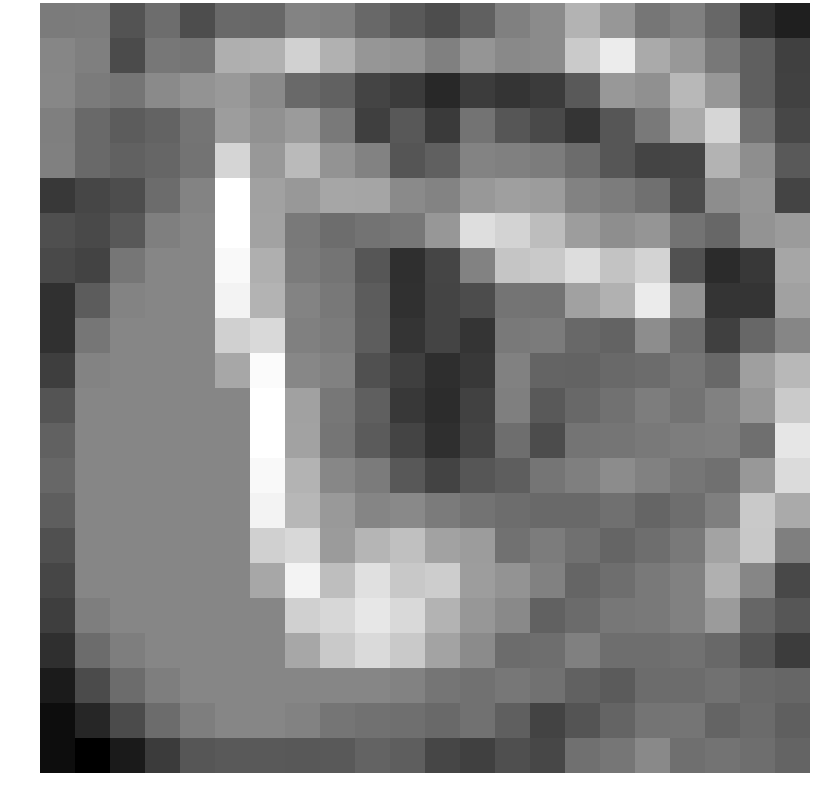

Values plotted in this chart, from the file beside it:
0.179854, 0.207223, -0.663703, -0.114425, -0.786621, -0.192327, -0.243674, 0.348333, 0.284188, -0.213531, -0.505437, -0.778025, -0.391023, 0.275046, 0.522162, 1.374759, 0.765721, 0.084554, 0.277949, -0.235326, -1.394380, -1.756027
0.4179, 0.2604, -0.8297, 0.09031, 0.03609, 1.271, 1.311, 1.988, 1.302, 0.745, 0.6947, 0.2904, 0.7343, 0.4765, 0.517, 1.829, 2.543, 1.165, 0.7902, 0.1166, -0.3966, -1.051
0.4252, 0.1759, 0.05675, 0.4906, 0.7062, 0.8134, 0.4958, -0.1968, -0.3611, -0.9649, -1.17, -1.555, -1.121, -1.286, -1.169, -0.5334, 0.7852, 0.6156, 1.463, 0.7762, -0.4043, -1.003
0.2589, -0.1701, -0.4606, -0.3296, 0.0236, 0.8993, 0.6475, 0.8483, 0.1674, -1.072, -0.5619, -1.191, 0.01628, -0.5957, -0.8768, -1.277, -0.585, 0.1567, 1.17, 2.091, -0.04281, -0.9047
0.2845, -0.1865, -0.3402, -0.2584, 0.01248, 2.056, 0.7787, 1.505, 0.6897, 0.3293, -0.6057, -0.3879, 0.3698, 0.276, 0.2047, -0.1397, -0.5957, -0.9761, -0.9545, 1.343, 0.5858, -0.5132
-1.201, -0.9239, -0.7734, -0.1253, 0.3708, 2.935, 0.9769, 0.7961, 1.089, 1.065, 0.4974, 0.3408, 0.7937, 0.9418, 0.8659, 0.3345, 0.1963, -0.03986, -0.8017, 0.554, 0.732, -0.9789
-0.7411, -0.8426, -0.5423, 0.2735, 0.4067, 2.954, 1.001, 0.1385, -0.1098, 0.003099, 0.1003, 0.7649, 2.245, 2.026, 1.569, 0.8844, 0.568, 0.7247, 0.01351, -0.2392, 0.6811, 0.8471
-0.8445, -0.9868, 0.0816, 0.4067, 0.4073, 2.825, 1.263, 0.1709, 0.04222, -0.5845, -1.404, -0.9457, 0.3196, 1.733, 1.809, 2.222, 1.715, 2.032, -0.6875, -1.49, -1.2, 1.072
-1.366, -0.4731, 0.3708, 0.4073, 0.4073, 2.695, 1.346, 0.3675, 0.1128, -0.4724, -1.366, -0.9693, -0.8094, 0.03357, 0.006579, 0.984, 1.303, 2.516, 0.7055, -1.287, -1.306, 0.9782
-1.4, 0.0816, 0.4067, 0.4073, 0.4073, 1.953, 2.154, 0.277, 0.1704, -0.4505, -1.316, -0.9618, -1.295, 0.1358, 0.1701, -0.2227, -0.3128, 0.5672, -0.1221, -1.053, -0.2368, 0.4157
-1.091, 0.3708, 0.4073, 0.4073, 0.4073, 1.109, 2.858, 0.4284, 0.3087, -0.7151, -1.073, -1.427, -1.229, 0.3004, -0.3055, -0.3309, -0.1905, -0.1413, 0.06033, -0.2139, 0.9435, 1.461
-0.6421, 0.4067, 0.4073, 0.4073, 0.4073, 0.4073, 2.935, 0.9769, 0.09474, -0.3961, -1.207, -1.462, -1.025, 0.2649, -0.5276, -0.2128, -0.02453, 0.2258, 0.01431, 0.2982, 0.7596, 1.842
-0.3401, 0.4073, 0.4073, 0.4073, 0.4073, 0.4073, 2.954, 1.001, 0.05876, -0.4836, -0.9697, -1.412, -0.962, -0.09651, -0.8133, 0.03162, 0.05314, 0.1638, 0.2258, 0.2723, -0.0808, 2.411
-0.2344, 0.4073, 0.4073, 0.4073, 0.4073, 0.4073, 2.825, 1.342, 0.4259, 0.1711, -0.5483, -0.9927, -0.6032, -0.428, 0.06242, 0.2623, 0.5266, 0.3052, 0.07841, -0.04018, 0.7971, 2.187
-0.4183, 0.4073, 0.4073, 0.4073, 0.4073, 0.4073, 2.695, 1.446, 0.8151, 0.3908, 0.4836, 0.1699, 0.003486, -0.1041, -0.1969, -0.1774, -0.04508, -0.2741, -0.1003, 0.2654, 1.804, 1.166
-0.7303, 0.4073, 0.4073, 0.4073, 0.4073, 0.4073, 1.953, 2.124, 0.8577, 1.404, 1.616, 0.9879, 0.8679, -0.02999, 0.1984, -0.04508, -0.2741, -0.1003, 0.1351, 1.042, 1.785, 0.2549
-0.9215, 0.4073, 0.4073, 0.4073, 0.4073, 0.4073, 1.109, 2.697, 1.574, 2.293, 1.801, 1.898, 0.9013, 0.6899, 0.3028, -0.2741, -0.1003, 0.1351, 0.3004, 1.28, 0.4176, -0.8975
-1.088, 0.2362, 0.4073, 0.4073, 0.4073, 0.4073, 0.4073, 1.953, 2.097, 2.434, 2.148, 1.35, 0.7729, 0.4829, -0.3568, -0.1632, 0.09508, 0.129, 0.3052, 0.8469, -0.2523, -0.6008
-1.404, -0.1367, 0.2362, 0.4073, 0.4073, 0.4073, 0.4073, 1.109, 1.813, 2.163, 1.814, 1.041, 0.5137, -0.1335, -0.09137, 0.282, -0.1022, -0.08397, 0.001989, -0.2233, -0.6389, -1.143
-1.831, -0.8279, -0.1367, 0.2362, 0.4073, 0.4073, 0.4073, 0.4073, 0.4073, 0.4073, 0.3276, 0.05304, -0.02936, 0.09575, -0.001285, -0.3536, -0.4839, -0.1341, -0.1249, 0.001636, -0.1969, -0.2572
-2.128, -1.603, -0.8279, -0.1367, 0.2362, 0.4073, 0.4073, 0.3276, 0.05304, -0.009882, -0.06942, -0.2049, -0.01957, -0.4041, -0.9966, -0.6457, -0.3017, 0.02986, 0.06033, -0.2937, -0.1559, -0.402
-2.113, -2.405, -1.849, -1.154, -0.5943, -0.5233, -0.5233, -0.5428, -0.5069, -0.3199, -0.4219, -0.9236, -1.058, -0.7388, -0.9186, -0.05456, 0.08582, 0.4679, -0.06544, 0.004192, -0.09796, -0.2995
